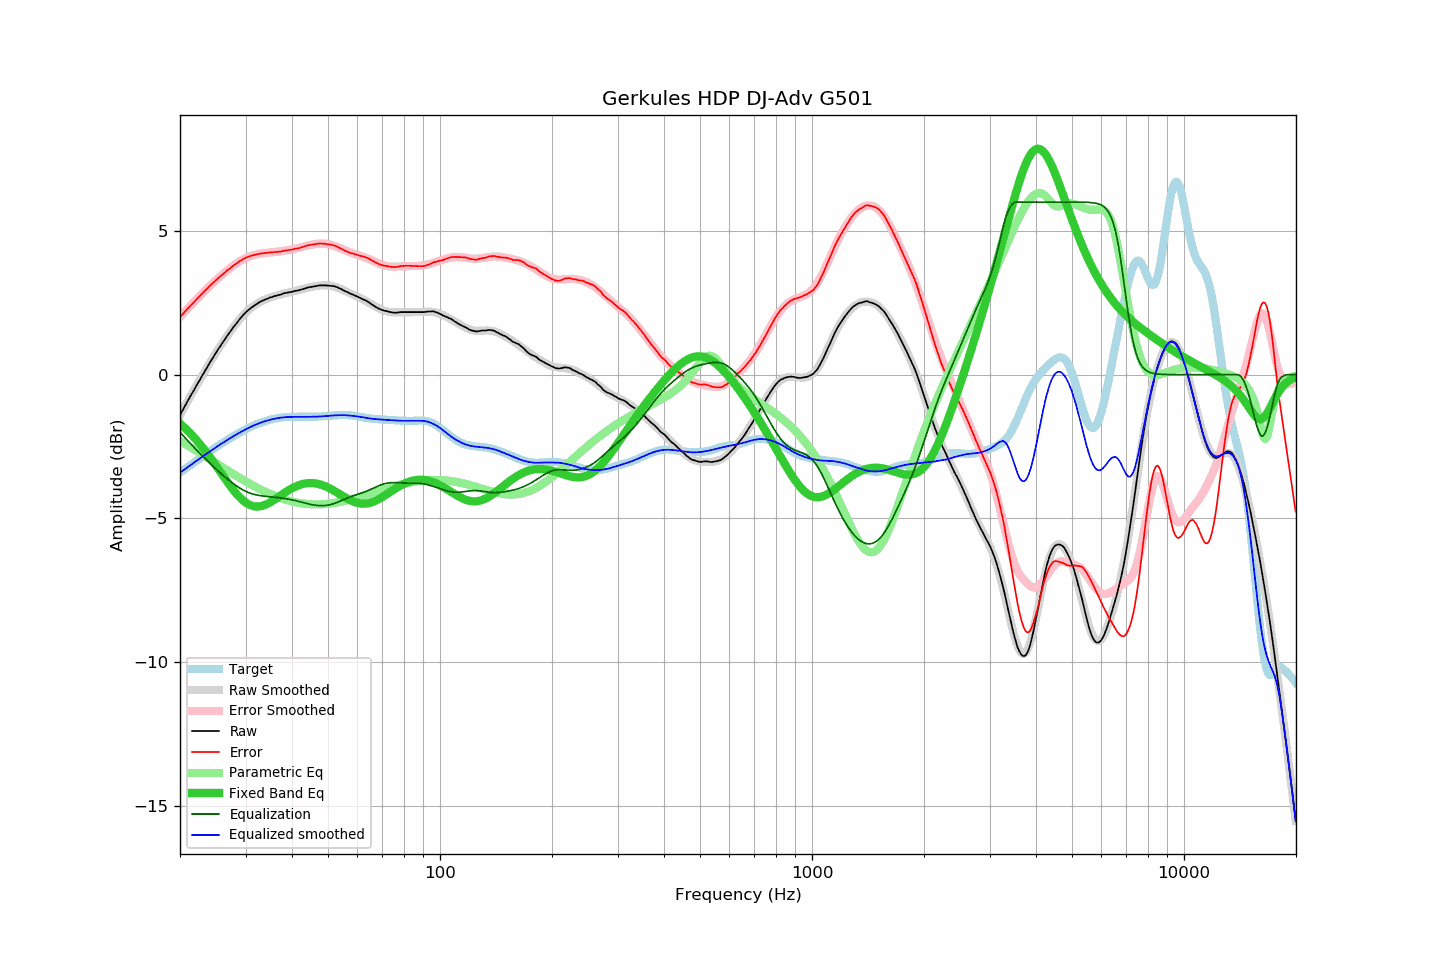

The data file committed next to this chart (first rows):
frequency, raw, error, smoothed, error_smoothed, equalization, parametric_eq, equalized_raw, equalized_smoothed, target
20.00, -1.41, 2.00, -1.41, 2.00, -2.00, -1.70, -3.41, -3.41, -3.41
20.20, -1.31, 2.06, -1.30, 2.06, -2.06, -1.75, -3.37, -3.37, -3.37
20.40, -1.21, 2.12, -1.20, 2.13, -2.13, -1.80, -3.33, -3.33, -3.33
20.61, -1.10, 2.19, -1.10, 2.19, -2.19, -1.85, -3.29, -3.29, -3.29
20.81, -1.00, 2.25, -1.00, 2.25, -2.25, -1.91, -3.24, -3.25, -3.25
21.02, -0.90, 2.31, -0.90, 2.31, -2.31, -1.96, -3.20, -3.21, -3.21
21.23, -0.80, 2.37, -0.80, 2.37, -2.37, -2.02, -3.16, -3.17, -3.17
21.44, -0.70, 2.43, -0.70, 2.43, -2.43, -2.08, -3.12, -3.13, -3.13
21.66, -0.61, 2.48, -0.60, 2.49, -2.49, -2.14, -3.09, -3.09, -3.09
21.87, -0.50, 2.54, -0.50, 2.54, -2.54, -2.20, -3.05, -3.05, -3.05
22.09, -0.41, 2.60, -0.40, 2.60, -2.60, -2.26, -3.01, -3.01, -3.01
22.31, -0.30, 2.66, -0.31, 2.66, -2.66, -2.32, -2.97, -2.97, -2.97
22.54, -0.22, 2.71, -0.21, 2.72, -2.72, -2.39, -2.94, -2.93, -2.93
22.76, -0.12, 2.77, -0.11, 2.77, -2.77, -2.46, -2.89, -2.89, -2.89
22.99, -0.02, 2.83, -0.02, 2.83, -2.83, -2.53, -2.85, -2.85, -2.85
23.22, 0.07, 2.88, 0.08, 2.89, -2.89, -2.60, -2.81, -2.81, -2.81
23.45, 0.17, 2.94, 0.17, 2.94, -2.94, -2.67, -2.77, -2.77, -2.77
23.69, 0.26, 2.99, 0.27, 3.00, -3.00, -2.75, -2.74, -2.73, -2.73
23.92, 0.36, 3.06, 0.36, 3.05, -3.05, -2.82, -2.69, -2.69, -2.69
24.16, 0.45, 3.11, 0.45, 3.11, -3.11, -2.90, -2.65, -2.65, -2.65
24.40, 0.55, 3.16, 0.54, 3.16, -3.16, -2.97, -2.61, -2.62, -2.62
24.65, 0.63, 3.21, 0.64, 3.21, -3.21, -3.05, -2.58, -2.58, -2.58
24.89, 0.73, 3.26, 0.72, 3.26, -3.26, -3.13, -2.54, -2.54, -2.54
25.14, 0.81, 3.32, 0.81, 3.32, -3.32, -3.21, -2.50, -2.50, -2.50
25.39, 0.91, 3.37, 0.90, 3.37, -3.37, -3.29, -2.46, -2.46, -2.46
25.65, 0.98, 3.41, 0.99, 3.41, -3.41, -3.37, -2.43, -2.43, -2.43
25.91, 1.07, 3.46, 1.07, 3.46, -3.46, -3.46, -2.39, -2.39, -2.39
26.16, 1.16, 3.51, 1.16, 3.51, -3.51, -3.54, -2.36, -2.36, -2.35
26.43, 1.23, 3.55, 1.24, 3.56, -3.56, -3.62, -2.33, -2.32, -2.32
26.69, 1.32, 3.61, 1.32, 3.60, -3.60, -3.70, -2.28, -2.29, -2.28
26.96, 1.40, 3.65, 1.40, 3.65, -3.65, -3.77, -2.25, -2.25, -2.25
27.23, 1.47, 3.69, 1.48, 3.69, -3.69, -3.85, -2.22, -2.22, -2.21
27.50, 1.55, 3.73, 1.56, 3.74, -3.74, -3.93, -2.19, -2.18, -2.18
27.77, 1.63, 3.78, 1.63, 3.78, -3.78, -4.00, -2.15, -2.15, -2.15
28.05, 1.70, 3.82, 1.71, 3.82, -3.82, -4.07, -2.12, -2.12, -2.11
28.33, 1.77, 3.86, 1.78, 3.86, -3.86, -4.13, -2.09, -2.08, -2.08
28.62, 1.84, 3.89, 1.85, 3.90, -3.90, -4.20, -2.06, -2.05, -2.05
28.90, 1.92, 3.94, 1.92, 3.94, -3.94, -4.26, -2.01, -2.02, -2.02
29.19, 1.98, 3.97, 1.98, 3.97, -3.97, -4.31, -1.99, -1.99, -1.99
29.48, 2.05, 4.01, 2.05, 4.00, -4.00, -4.36, -1.95, -1.96, -1.96
29.78, 2.11, 4.04, 2.11, 4.03, -4.03, -4.41, -1.92, -1.93, -1.93
30.08, 2.17, 4.07, 2.16, 4.06, -4.06, -4.45, -1.89, -1.90, -1.90
30.38, 2.22, 4.09, 2.22, 4.09, -4.09, -4.49, -1.86, -1.87, -1.87
30.68, 2.26, 4.10, 2.27, 4.11, -4.11, -4.52, -1.84, -1.84, -1.84
30.99, 2.31, 4.13, 2.31, 4.13, -4.13, -4.54, -1.81, -1.82, -1.81
31.30, 2.35, 4.14, 2.36, 4.15, -4.15, -4.56, -1.79, -1.79, -1.79
31.61, 2.39, 4.16, 2.40, 4.16, -4.16, -4.57, -1.77, -1.76, -1.76
31.93, 2.43, 4.17, 2.43, 4.17, -4.17, -4.58, -1.74, -1.74, -1.74
32.24, 2.46, 4.18, 2.47, 4.19, -4.19, -4.59, -1.72, -1.72, -1.72
32.57, 2.50, 4.20, 2.50, 4.20, -4.20, -4.58, -1.69, -1.70, -1.70
32.89, 2.53, 4.21, 2.53, 4.21, -4.21, -4.58, -1.67, -1.68, -1.67
33.22, 2.56, 4.22, 2.56, 4.21, -4.21, -4.56, -1.65, -1.65, -1.65
33.55, 2.58, 4.22, 2.59, 4.22, -4.22, -4.55, -1.64, -1.64, -1.64
33.89, 2.61, 4.23, 2.61, 4.23, -4.23, -4.53, -1.62, -1.62, -1.62
34.23, 2.63, 4.23, 2.63, 4.24, -4.24, -4.50, -1.60, -1.60, -1.60
34.57, 2.65, 4.24, 2.66, 4.24, -4.24, -4.47, -1.59, -1.59, -1.58
34.92, 2.68, 4.25, 2.68, 4.25, -4.25, -4.44, -1.56, -1.57, -1.57
35.27, 2.69, 4.25, 2.70, 4.25, -4.25, -4.41, -1.56, -1.56, -1.55
35.62, 2.71, 4.25, 2.72, 4.26, -4.26, -4.38, -1.54, -1.54, -1.54
35.97, 2.73, 4.26, 2.73, 4.26, -4.26, -4.34, -1.53, -1.53, -1.53
... 635 more rows
